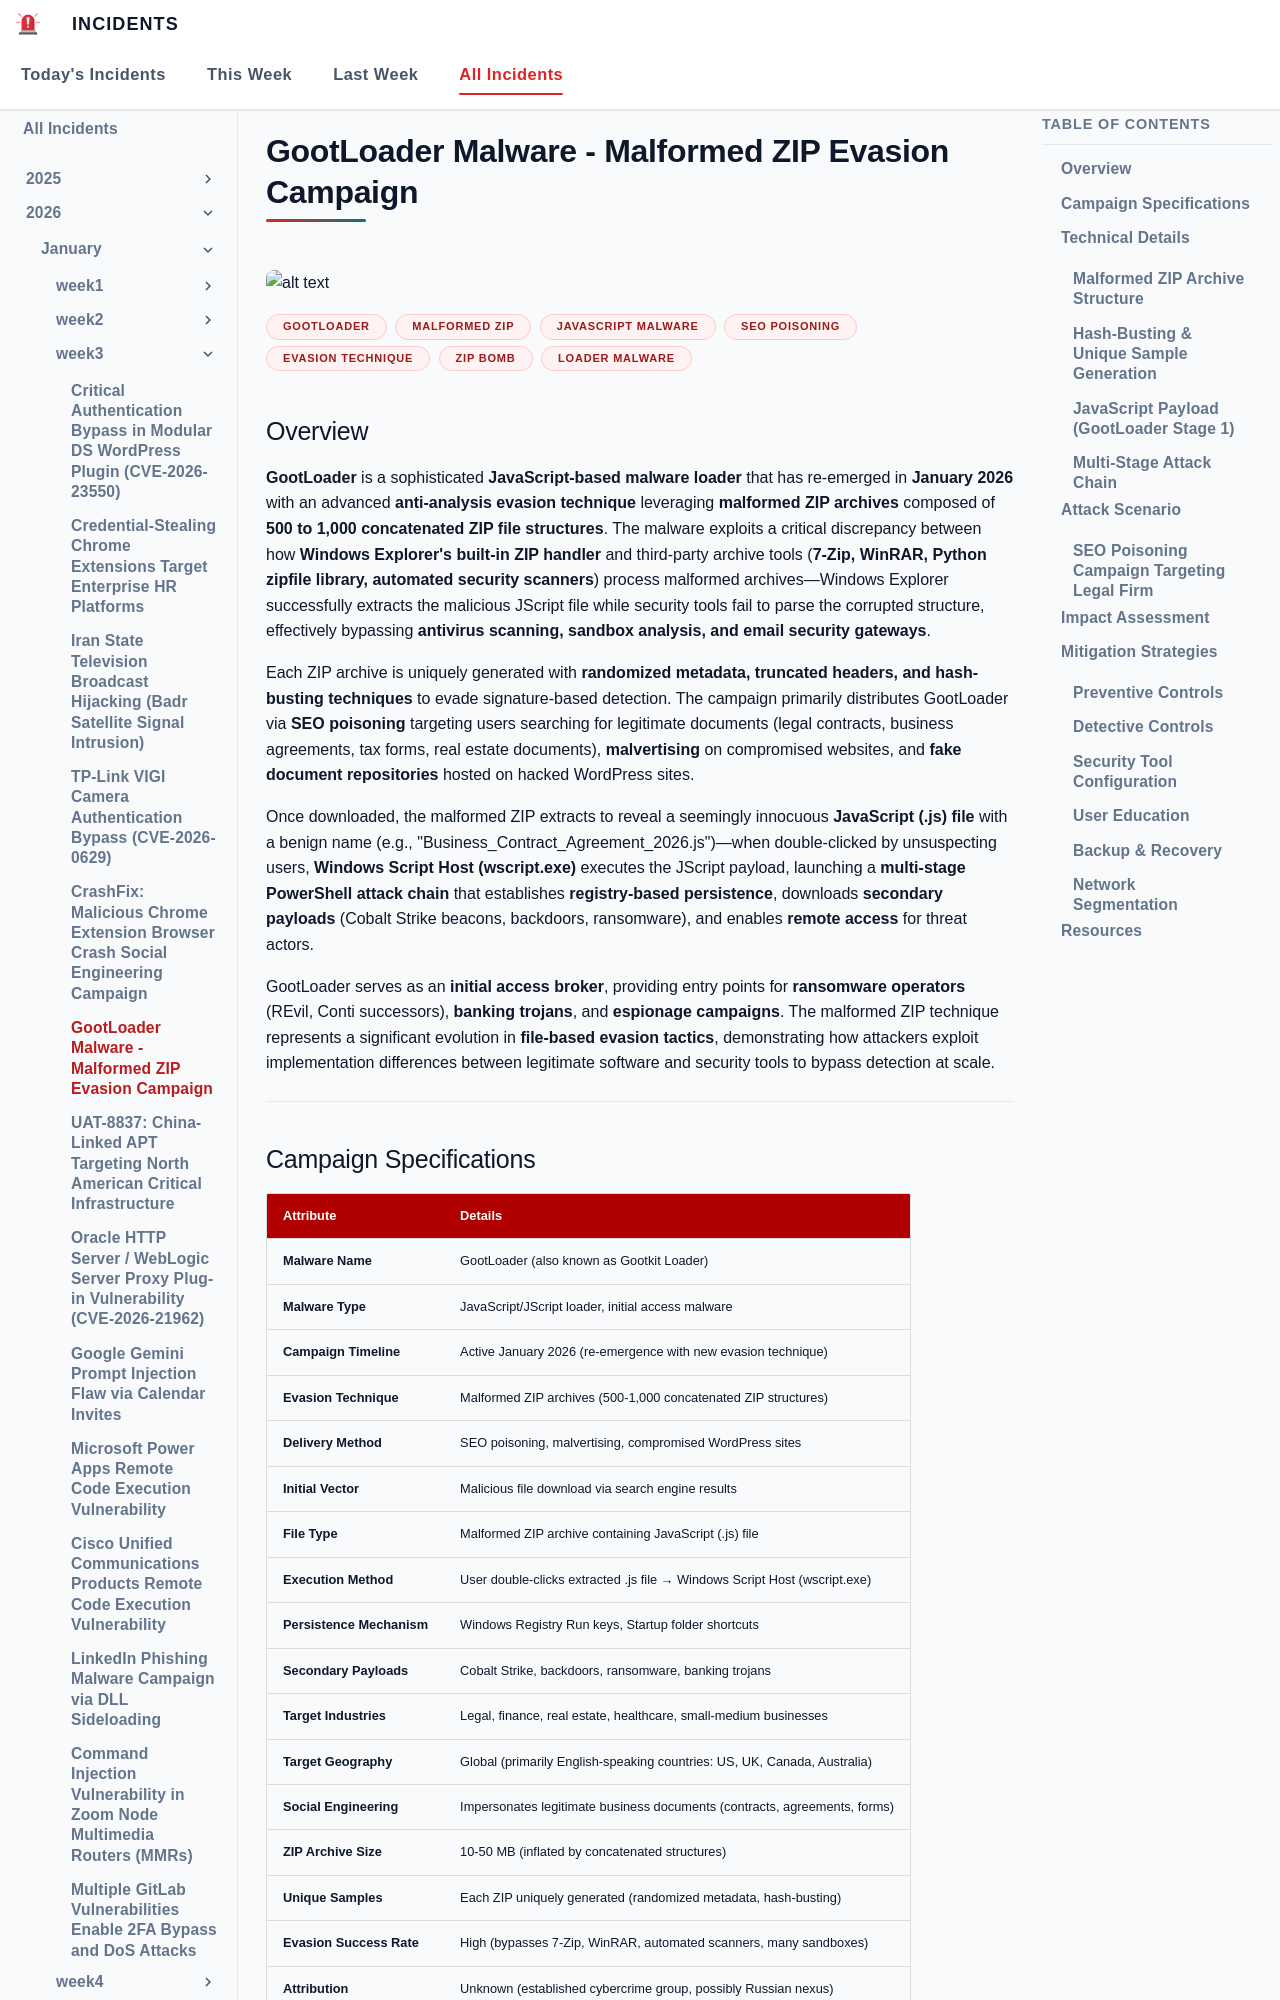

repository: EG-ETCS/Incidents · page: 2026/Week3/zip/index.html · generator: mkdocs

# GootLoader Malware - Malformed ZIP Evasion Campaign
![alt text](images/zip.png)

**GootLoader**{.cve-chip} **Malformed ZIP**{.cve-chip} **JavaScript Malware**{.cve-chip} **SEO Poisoning**{.cve-chip} **Evasion Technique**{.cve-chip} **ZIP Bomb**{.cve-chip} **Loader Malware**{.cve-chip}

## Overview

**GootLoader** is a sophisticated **JavaScript-based malware loader** that has re-emerged in **January 2026** with an advanced **anti-analysis evasion technique** leveraging **malformed ZIP archives** composed of **500 to 1,000 concatenated ZIP file structures**. The malware exploits a critical discrepancy between how **Windows Explorer's built-in ZIP handler** and third-party archive tools (**7-Zip, WinRAR, Python zipfile library, automated security scanners**) process malformed archives—Windows Explorer successfully extracts the malicious JScript file while security tools fail to parse the corrupted structure, effectively bypassing **antivirus scanning, sandbox analysis, and email security gateways**. 

Each ZIP archive is uniquely generated with **randomized metadata, truncated headers, and hash-busting techniques** to evade signature-based detection. The campaign primarily distributes GootLoader via **SEO poisoning** targeting users searching for legitimate documents (legal contracts, business agreements, tax forms, real estate documents), **malvertising** on compromised websites, and **fake document repositories** hosted on hacked WordPress sites. 

Once downloaded, the malformed ZIP extracts to reveal a seemingly innocuous **JavaScript (.js) file** with a benign name (e.g., "Business_Contract_Agreement_2026.js")—when double-clicked by unsuspecting users, **Windows Script Host (wscript.exe)** executes the JScript payload, launching a **multi-stage PowerShell attack chain** that establishes **registry-based persistence**, downloads **secondary payloads** (Cobalt Strike beacons, backdoors, ransomware), and enables **remote access** for threat actors. 

GootLoader serves as an **initial access broker**, providing entry points for **ransomware operators** (REvil, Conti successors), **banking trojans**, and **espionage campaigns**. The malformed ZIP technique represents a significant evolution in **file-based evasion tactics**, demonstrating how attackers exploit implementation differences between legitimate software and security tools to bypass detection at scale.

---

## Campaign Specifications

| **Attribute**              | **Details**                                                                 |
|----------------------------|-----------------------------------------------------------------------------|
| **Malware Name**           | GootLoader (also known as Gootkit Loader)                                   |
| **Malware Type**           | JavaScript/JScript loader, initial access malware                           |
| **Campaign Timeline**      | Active January 2026 (re-emergence with new evasion technique)               |
| **Evasion Technique**      | Malformed ZIP archives (500-1,000 concatenated ZIP structures)              |
| **Delivery Method**        | SEO poisoning, malvertising, compromised WordPress sites                    |
| **Initial Vector**         | Malicious file download via search engine results                           |
| **File Type**              | Malformed ZIP archive containing JavaScript (.js) file                      |
| **Execution Method**       | User double-clicks extracted .js file → Windows Script Host (wscript.exe)   |
| **Persistence Mechanism**  | Windows Registry Run keys, Startup folder shortcuts                         |
| **Secondary Payloads**     | Cobalt Strike, backdoors, ransomware, banking trojans                       |
| **Target Industries**      | Legal, finance, real estate, healthcare, small-medium businesses            |
| **Target Geography**       | Global (primarily English-speaking countries: US, UK, Canada, Australia)    |
| **Social Engineering**     | Impersonates legitimate business documents (contracts, agreements, forms)   |
| **ZIP Archive Size**       | 10-50 MB (inflated by concatenated structures)                              |
| **Unique Samples**         | Each ZIP uniquely generated (randomized metadata, hash-busting)             |
| **Evasion Success Rate**   | High (bypasses 7-Zip, WinRAR, automated scanners, many sandboxes)           |
| **Attribution**            | Unknown (established cybercrime group, possibly Russian nexus)              |

---

## Technical Details
